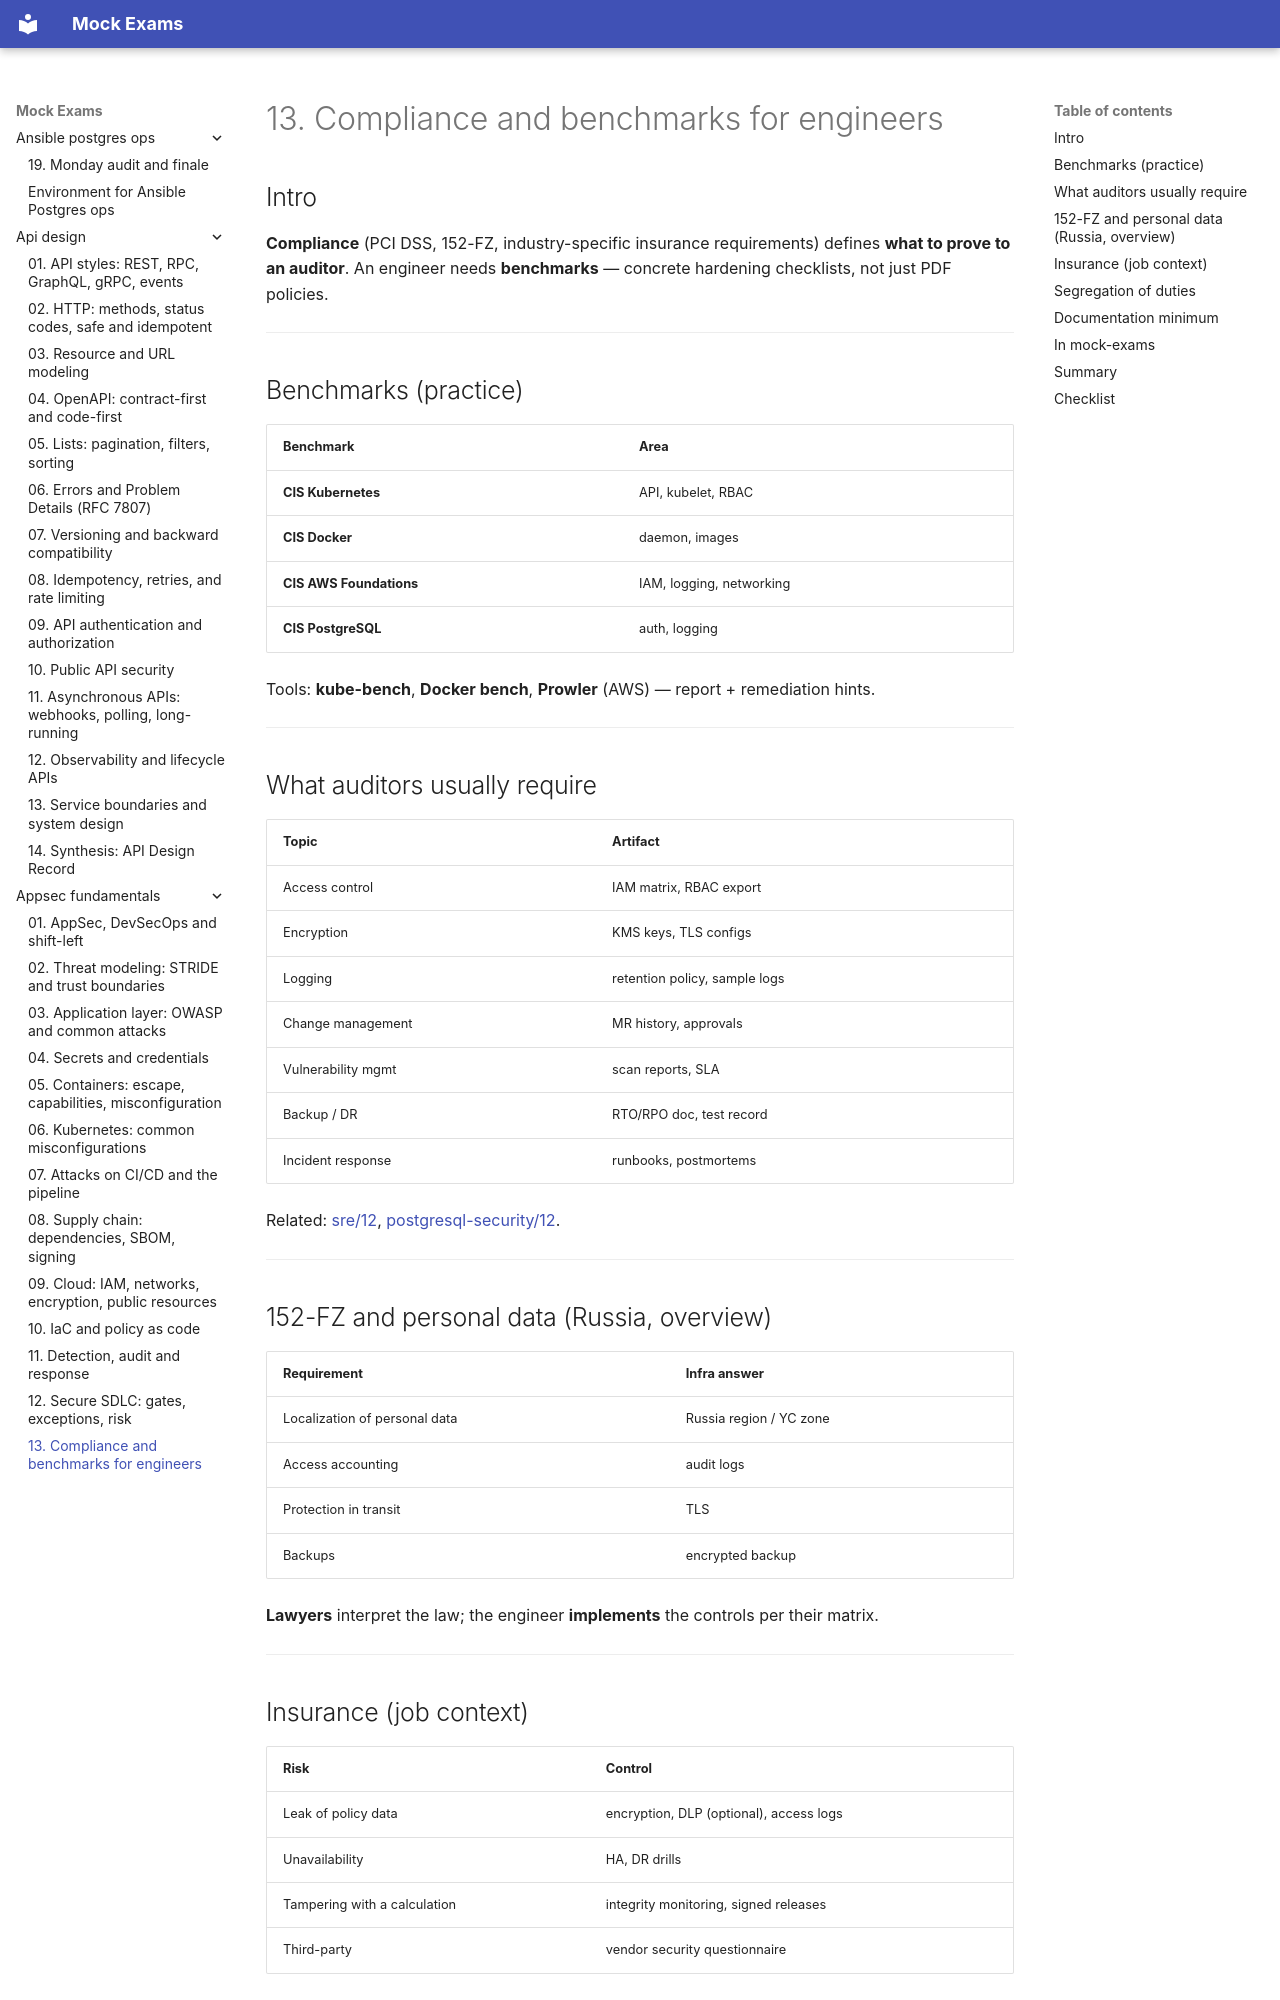

repository: FedorArbuzov/mock-exams · page: appsec-fundamentals/13-compliance-benchmarks/index.html · generator: mkdocs

# 13. Compliance and benchmarks for engineers

## Intro

**Compliance** (PCI DSS, 152-FZ, industry-specific insurance requirements) defines **what to prove to an auditor**. An engineer needs **benchmarks** — concrete hardening checklists, not just PDF policies.

---

## Benchmarks (practice)

| Benchmark | Area |
|-----------|---------|
| **CIS Kubernetes** | API, kubelet, RBAC |
| **CIS Docker** | daemon, images |
| **CIS AWS Foundations** | IAM, logging, networking |
| **CIS PostgreSQL** | auth, logging |

Tools: **kube-bench**, **Docker bench**, **Prowler** (AWS) — report + remediation hints.

---

## What auditors usually require

| Topic | Artifact |
|------|----------|
| Access control | IAM matrix, RBAC export |
| Encryption | KMS keys, TLS configs |
| Logging | retention policy, sample logs |
| Change management | MR history, approvals |
| Vulnerability mgmt | scan reports, SLA |
| Backup / DR | RTO/RPO doc, test record |
| Incident response | runbooks, postmortems |

Related: [sre/12](../sre/12-disaster-recovery.md), [postgresql-security/12](../postgresql-security/12-compliance.md).

---

## 152-FZ and personal data (Russia, overview)

| Requirement | Infra answer |
|------------|-------------|
| Localization of personal data | Russia region / YC zone |
| Access accounting | audit logs |
| Protection in transit | TLS |
| Backups | encrypted backup |

**Lawyers** interpret the law; the engineer **implements** the controls per their matrix.

---
